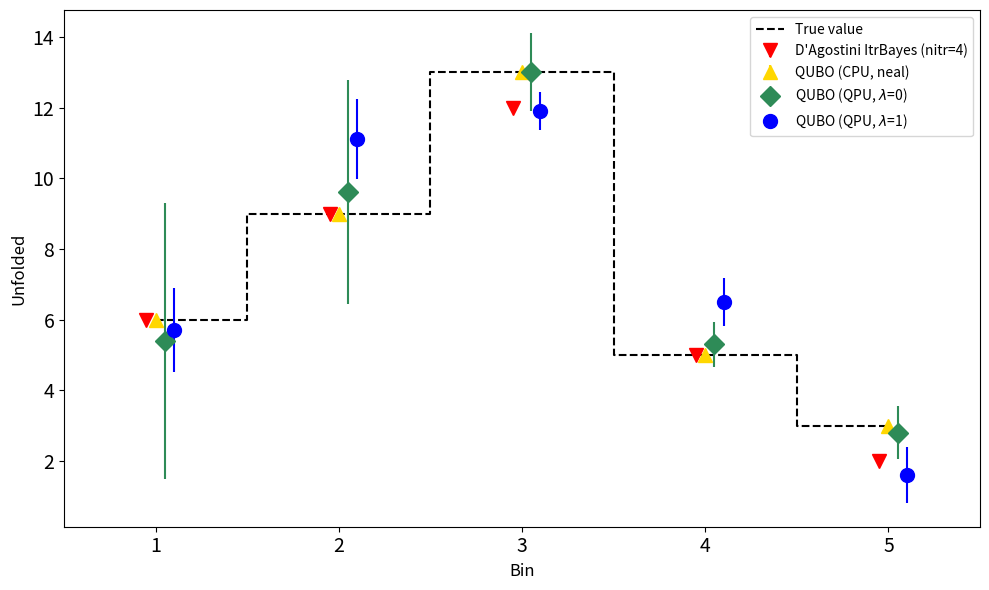

Here is the Python script that generated this plot:
#!/usr/bin/env python3

import numpy as np
import pandas as pd
import matplotlib.pyplot as plt
# import seaborn as sns

# sns.set(color_codes=True)

labels = [
    'True value',
    'D\'Agostini ItrBayes (nitr=4)',
    'QUBO (CPU, neal)',
    'QUBO (QPU, $\lambda$=0)',
    'QUBO (QPU, $\lambda$=1)'
    #'QPU (default schedule, reads=10k)'
]

qpu_reads_unreg = np.array([
    [5, 10, 13,  5,  3],
    [1, 13, 12,  6,  1],
    [10,  5, 14,  5,  3],
    [10,  7, 15,  4,  3],
    [0, 14, 12,  5,  3],
    [5,  9, 13, 6,  3],
    [6, 10, 13,  5,  4],
    [11,  5, 14,  6,  2],
    [0, 14, 11,  6,  3],
    [6,  9, 13,  5,  3],
])
qpu_reads_reg = np.array([
    [6, 10, 12,  7,  0],
    [4, 12, 11,  7,  1],
    [7, 12, 12,  6,  3],
    [5, 10, 12,  6,  2],
    [5, 10, 12,  5,  2],
    [5, 12, 11,  7,  1],
    [4, 10, 12,  6,  2],
    [7, 13, 12,  7,  1],
    [7, 12, 13,  7,  2],
    [7, 10, 12,  7,  2],
])

data = [
    [6,  9, 13,  5,  3],  # true
    [6,  9, 12,  5,  2],
    [6,  9, 13,  5,  3],
    [0, 0, 0, 0, 0],
    [0, 0, 0, 0, 0],
    #[9,  7, 14,  5,  2],
    #[1, 13, 12,  5,  3],
]
unc = [
    [0., 0., 0., 0., 0],
    [0., 0., 0., 0., 0],
    [0., 0., 0., 0., 0],
    [0, 0, 0, 0, 0],
    [0, 0, 0, 0, 0],
]
data[3] = np.mean(qpu_reads_unreg, axis=0)
unc[3] = np.std(qpu_reads_unreg, axis=0)
data[4] = np.mean(qpu_reads_reg, axis=0)
unc[4] = np.std(qpu_reads_reg, axis=0)

n_methods = len(data)
# ibin = np.arange(n_methods)
ibin = np.array([1, 2, 3, 4, 5])
colors = ['black', 'red', 'gold', 'seagreen', 'blue']
#          'gold', 'cyan', 'violet', 'navyblue']
# colors = ['black', 'salmon', 'royalblue', 'lightgreen', 'gold']
markers = ['o', 'v', '^', 'D', 'o']
bar_width = 0.1

fig, ax = plt.subplots(tight_layout=True, figsize=(10, 6))

plt.step(ibin, data[0], where='mid',
         label=labels[0], color='black', linestyle='dashed')
for i in range(1, 5):
    plt.errorbar(x=ibin+0.05*i-0.1, y=data[i],
                 yerr=unc[i],
                 color=colors[i],
                 fmt=markers[i],
                 ms=10,
                 label=labels[i])
plt.xlim(0.5, 5.5)
plt.legend()
plt.ylabel("Unfolded")
plt.xlabel("Bin")
ax.xaxis.label.set_fontsize(12)
ax.yaxis.label.set_fontsize(12)
# ax.get_xticklabels().set_fontsize(12)
# ax.get_yticklabels().set_fontsize(12)
plt.xticks(fontsize=14)
plt.yticks(fontsize=14)
plt.show()
fig.savefig("unfolded.png")
